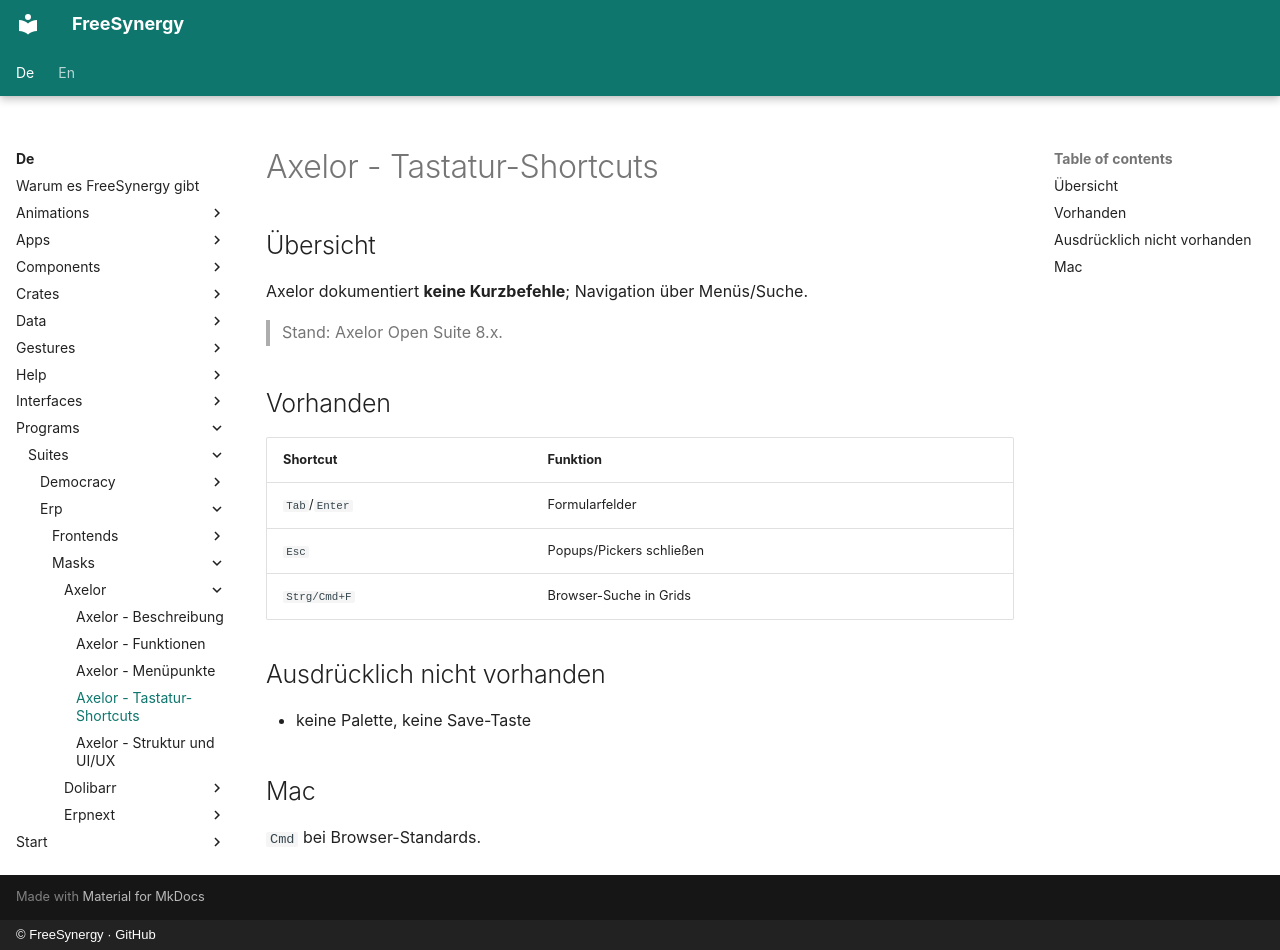

repository: FreeSynergy/fs-documentation · page: de/programs/suites/erp/masks/axelor/shortcuts/index.html · generator: mkdocs · copyright: © FreeSynergy · GitHub

# Axelor - Tastatur-Shortcuts

## Übersicht

Axelor dokumentiert **keine Kurzbefehle**; Navigation über Menüs/Suche.

> Stand: Axelor Open Suite 8.x.

## Vorhanden

| Shortcut | Funktion |
|----------|----------|
| `Tab`/`Enter` | Formularfelder |
| `Esc` | Popups/Pickers schließen |
| `Strg/Cmd+F` | Browser-Suche in Grids |

## Ausdrücklich nicht vorhanden

- keine Palette, keine Save-Taste

## Mac

`Cmd` bei Browser-Standards.
